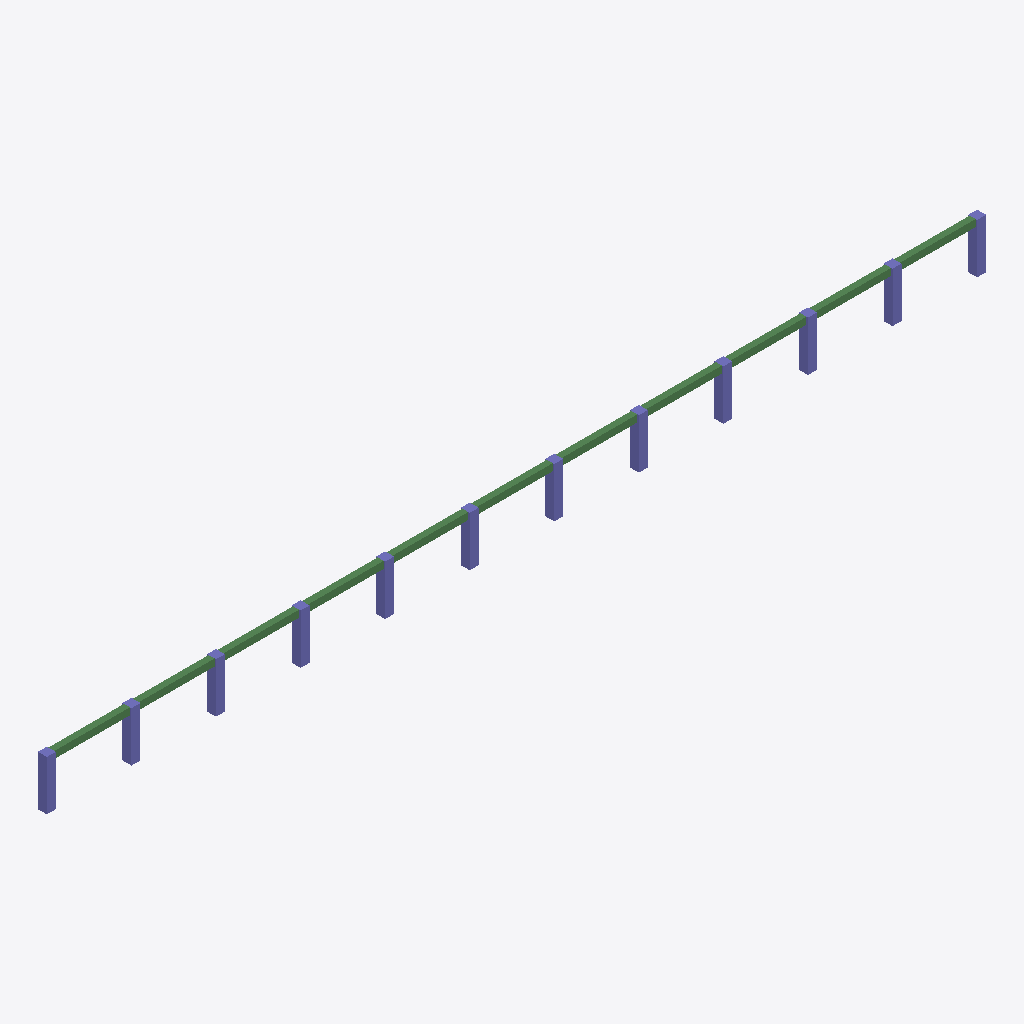
Isometric view of an IFC building model (IFC-SPF (STEP), schema IFC2X3, length unit millimetre), seen from the south-west, elements coloured by IFC class: 12 columns (violet), 11 beams (green).
Extent 94.4 m × 0.9 m × 5.0 m (x, y, z). Storeys (2): Level 1 at 0.00 m; Level 2 at 5.00 m. Elements (435): 412 IfcReinforcingBar, 12 IfcColumn, 11 IfcBeam.

HEADER;
FILE_DESCRIPTION(('ViewDefinition [CoordinationView_V2.0]'),'2;1');
FILE_NAME('Project Number','2023-10-27T16:12:21+09:00',(''),(''),'ODA SDAI 22.12','23.0.11.19 - Exporter 23.0.11.19 - Alternate UI 23.0.11.19','');
FILE_SCHEMA(('IFC2X3'));
ENDSEC;
DATA;
#98=IFCPROJECT('0CBe7_Mfr64vHw1FRiW79X',#20,'Project Number',$,$,'Project Name','Project Status',(#93),#90);
#110=IFCSITE('0CBe7_Mfr64vHw1FRiW79Z',#20,'Default',$,$,#109,$,$,.ELEMENT.,$,$,$,$,$);
#100=IFCBUILDING('0CBe7_Mfr64vHw1FRiW79W',#20,'',$,$,#16,$,'',.ELEMENT.,$,$,$);
#103=IFCBUILDINGSTOREY('1qv6ynVKX7xf87anS8vNi1',#20,'Level 1',$,'Level:8mm Head',#102,$,'Level 1',.ELEMENT.,1.762207E-10);
#107=IFCBUILDINGSTOREY('1qv6ynVKX7xf87anS8vN2n',#20,'Level 2',$,'Level:8mm Head',#106,$,'Level 2',.ELEMENT.,4999.999999999742);
#143=IFCCOLUMN('15ZK7bnsz6owNCI00veltD',#20,'M_Concrete-Rectangular-Column:900 x 900mm:448713',$,'M_Concrete-Rectangular-Column:900 x 900mm',#142,#140,'448713');
#560=IFCBEAM('15ZK7bnsz6owNCI00velWa',#20,'M_Concrete-Rectangular Beam:600 x 700mm:449824',$,'M_Concrete-Rectangular Beam:600 x 700mm',#547,#559,'449824');
#528=IFCBEAM('15ZK7bnsz6owNCI00veldd',#20,'M_Concrete-Rectangular Beam:600 x 700mm:449763',$,'M_Concrete-Rectangular Beam:600 x 700mm',#515,#527,'449763');
#614=IFCBEAM('15ZK7bnsz6owNCI00velX6',#20,'M_Concrete-Rectangular Beam:600 x 700mm:449858',$,'M_Concrete-Rectangular Beam:600 x 700mm',#601,#613,'449858');
#668=IFCBEAM('15ZK7bnsz6owNCI00velXQ',#20,'M_Concrete-Rectangular Beam:600 x 700mm:449886',$,'M_Concrete-Rectangular Beam:600 x 700mm',#655,#667,'449886');
#803=IFCBEAM('15ZK7bnsz6owNCI00velYJ',#20,'M_Concrete-Rectangular Beam:600 x 700mm:449943',$,'M_Concrete-Rectangular Beam:600 x 700mm',#790,#802,'449943');
#722=IFCBEAM('15ZK7bnsz6owNCI00velXt',#20,'M_Concrete-Rectangular Beam:600 x 700mm:449907',$,'M_Concrete-Rectangular Beam:600 x 700mm',#709,#721,'449907');
#587=IFCBEAM('15ZK7bnsz6owNCI00velWn',#20,'M_Concrete-Rectangular Beam:600 x 700mm:449845',$,'M_Concrete-Rectangular Beam:600 x 700mm',#574,#586,'449845');
#641=IFCBEAM('15ZK7bnsz6owNCI00velXA',#20,'M_Concrete-Rectangular Beam:600 x 700mm:449870',$,'M_Concrete-Rectangular Beam:600 x 700mm',#628,#640,'449870');
#695=IFCBEAM('15ZK7bnsz6owNCI00velXj',#20,'M_Concrete-Rectangular Beam:600 x 700mm:449897',$,'M_Concrete-Rectangular Beam:600 x 700mm',#682,#694,'449897');
#776=IFCBEAM('15ZK7bnsz6owNCI00velYF',#20,'M_Concrete-Rectangular Beam:600 x 700mm:449931',$,'M_Concrete-Rectangular Beam:600 x 700mm',#763,#775,'449931');
#749=IFCBEAM('15ZK7bnsz6owNCI00velY5',#20,'M_Concrete-Rectangular Beam:600 x 700mm:449921',$,'M_Concrete-Rectangular Beam:600 x 700mm',#736,#748,'449921');
#467=IFCCOLUMN('15ZK7bnsz6owNCI00velx8',#20,'M_Concrete-Rectangular-Column:900 x 900mm:449484',$,'M_Concrete-Rectangular-Column:900 x 900mm',#466,#464,'449484');
#243=IFCCOLUMN('15ZK7bnsz6owNCI00velpp',#20,'M_Concrete-Rectangular-Column:900 x 900mm:449015',$,'M_Concrete-Rectangular-Column:900 x 900mm',#242,#240,'449015');
#307=IFCCOLUMN('15ZK7bnsz6owNCI00velzv',#20,'M_Concrete-Rectangular-Column:900 x 900mm:449149',$,'M_Concrete-Rectangular-Column:900 x 900mm',#306,#304,'449149');
#371=IFCCOLUMN('15ZK7bnsz6owNCI00veluB',#20,'M_Concrete-Rectangular-Column:900 x 900mm:449295',$,'M_Concrete-Rectangular-Column:900 x 900mm',#370,#368,'449295');
#435=IFCCOLUMN('15ZK7bnsz6owNCI00velwL',#20,'M_Concrete-Rectangular-Column:900 x 900mm:449425',$,'M_Concrete-Rectangular-Column:900 x 900mm',#434,#432,'449425');
#211=IFCCOLUMN('15ZK7bnsz6owNCI00veloE',#20,'M_Concrete-Rectangular-Column:900 x 900mm:448906',$,'M_Concrete-Rectangular-Column:900 x 900mm',#210,#208,'448906');
#499=IFCCOLUMN('15ZK7bnsz6owNCI00velaD',#20,'M_Concrete-Rectangular-Column:900 x 900mm:449545',$,'M_Concrete-Rectangular-Column:900 x 900mm',#498,#496,'449545');
#275=IFCCOLUMN('15ZK7bnsz6owNCI00velyu',#20,'M_Concrete-Rectangular-Column:900 x 900mm:449084',$,'M_Concrete-Rectangular-Column:900 x 900mm',#274,#272,'449084');
#178=IFCCOLUMN('15ZK7bnsz6owNCI00velnB',#20,'M_Concrete-Rectangular-Column:900 x 900mm:448847',$,'M_Concrete-Rectangular-Column:900 x 900mm',#177,#175,'448847');
#339=IFCCOLUMN('15ZK7bnsz6owNCI00vel$E',#20,'M_Concrete-Rectangular-Column:900 x 900mm:449226',$,'M_Concrete-Rectangular-Column:900 x 900mm',#338,#336,'449226');
#403=IFCCOLUMN('15ZK7bnsz6owNCI00velv2',#20,'M_Concrete-Rectangular-Column:900 x 900mm:449350',$,'M_Concrete-Rectangular-Column:900 x 900mm',#402,#400,'449350');
ENDSEC;